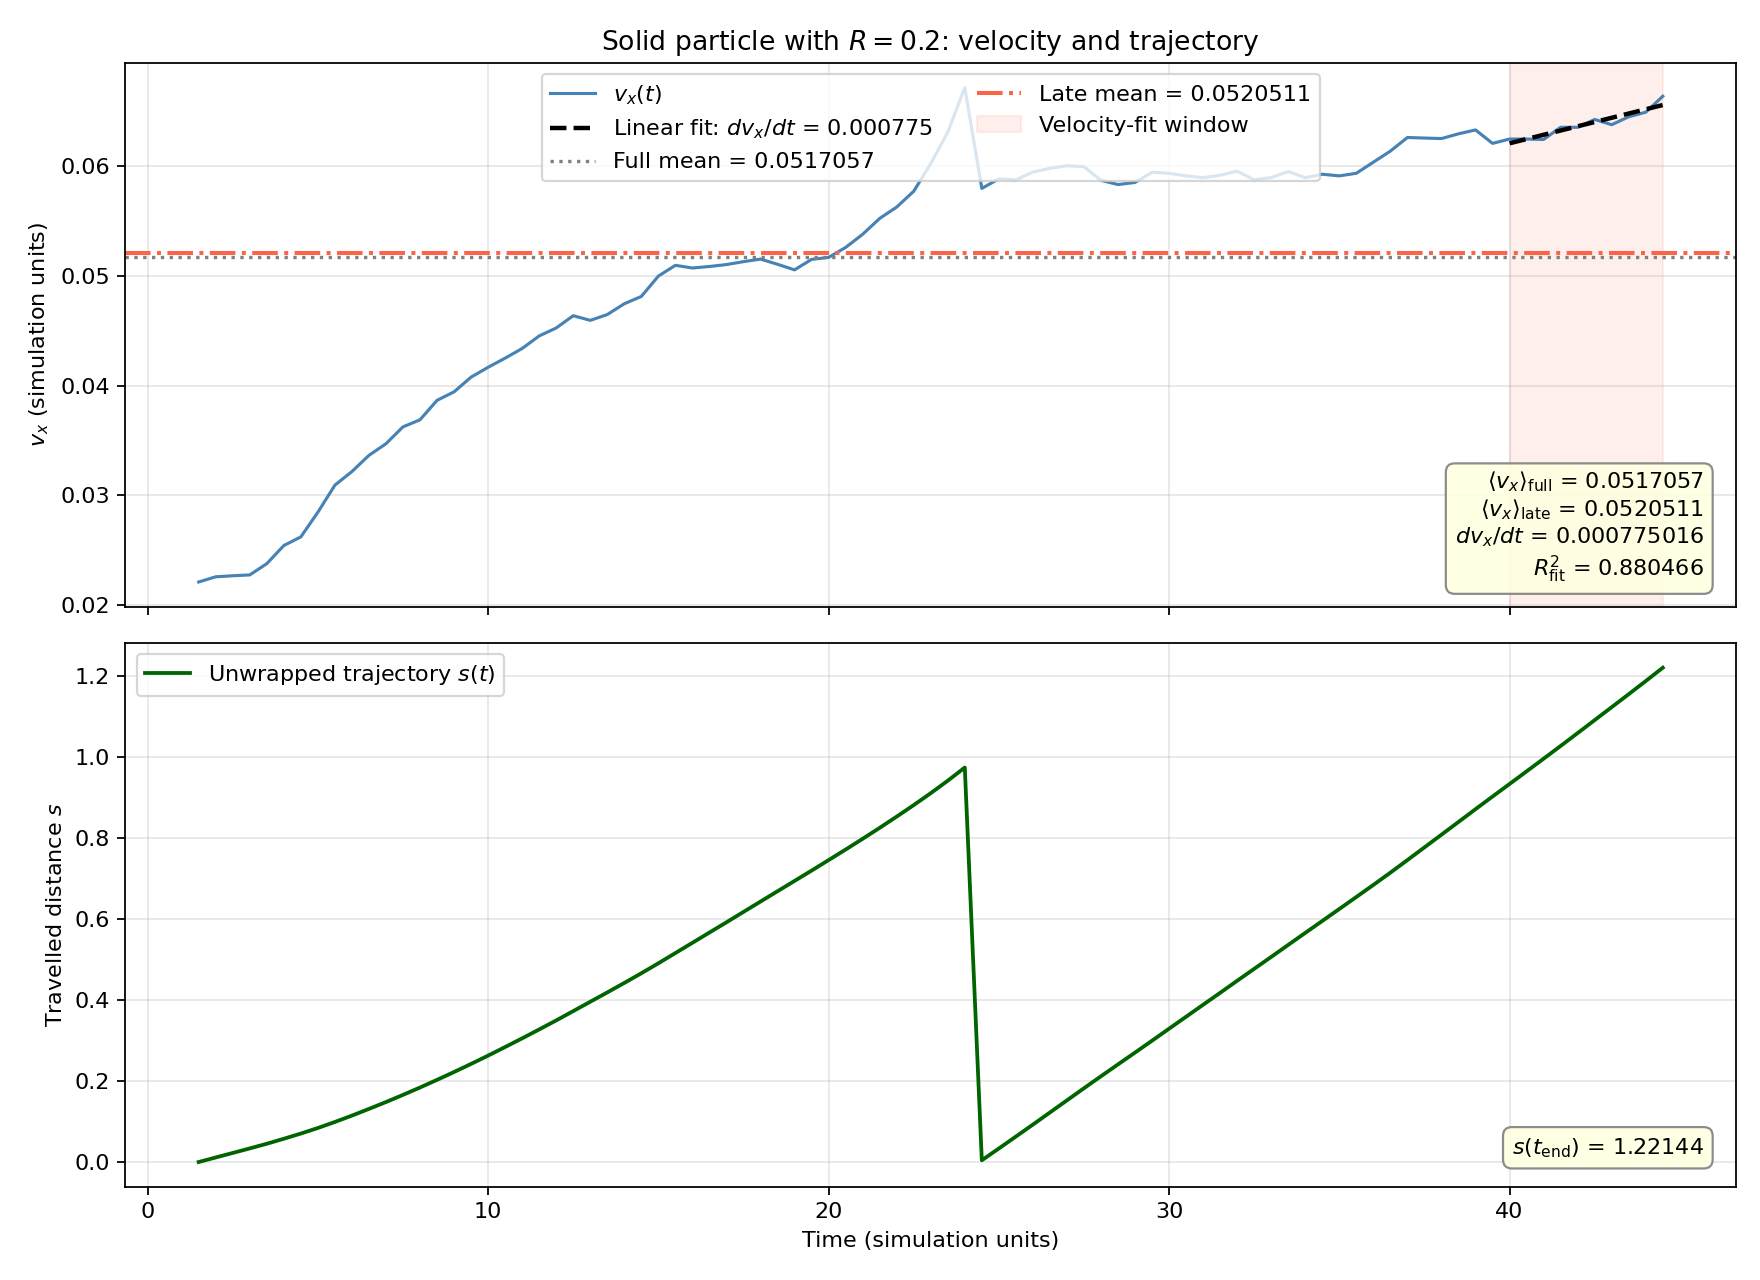

Values plotted in this chart, from the file beside it:
time, x_wrapped, s_unwrapped, y, z, vx, vy, vz, radius, in_late_window, in_velocity_fit_window, vx_linear_fit
1.500000000000000000e+00, 1.020169530408544745e+00, 0.000000000000000000e+00, 9.999603412055066975e-01, 5.000015900505415667e-01, 2.210728971563519912e-02, -2.056260895704169059e-04, -2.000715758288661595e-04, 2.000000000000000111e-01, 0.000000000000000000e+00, 0.000000000000000000e+00, 3.222292311868964892e-02
2.000000000000000000e+00, 1.031475083575408291e+00, 1.130555316686354672e-02, 9.998586896794986467e-01, 4.999938687296866524e-01, 2.258000740161107689e-02, -1.368903884361273376e-04, -1.987564107164117193e-04, 2.000000000000000111e-01, 1.000000000000000000e+00, 0.000000000000000000e+00, 3.261043109516423982e-02
2.500000000000000000e+00, 1.042602330372331965e+00, 2.243279996378721997e-02, 1.000023418003732401e+00, 4.997830660191988073e-01, 2.267343364583916665e-02, 6.695871642264249104e-04, -1.344503279562568392e-04, 2.000000000000000111e-01, 1.000000000000000000e+00, 0.000000000000000000e+00, 3.299793907163883072e-02
3.000000000000000000e+00, 1.053839671050186944e+00, 3.367014064164219889e-02, 1.000427629639518923e+00, 4.996979853544421535e-01, 2.275243381690923022e-02, 5.668580394007594015e-04, -1.831836822556726768e-04, 2.000000000000000111e-01, 1.000000000000000000e+00, 0.000000000000000000e+00, 3.338544704811342162e-02
3.500000000000000000e+00, 1.065368044578408613e+00, 4.519851416986386816e-02, 1.000716573731725401e+00, 4.995837086028009910e-01, 2.377350424559654049e-02, 7.316596989575761259e-04, -3.650608659184480069e-04, 2.000000000000000111e-01, 1.000000000000000000e+00, 0.000000000000000000e+00, 3.377295502458801252e-02
4.000000000000000000e+00, 1.077684459895969393e+00, 5.751492948742464861e-02, 1.000876166897010977e+00, 4.994188962838536083e-01, 2.542279699732212170e-02, 3.166168528824110499e-04, -6.707792633586267996e-05, 2.000000000000000111e-01, 1.000000000000000000e+00, 0.000000000000000000e+00, 3.416046300106260342e-02
4.500000000000000000e+00, 1.090573758225264367e+00, 7.040422781671962227e-02, 1.001021408762998277e+00, 4.992748090792349380e-01, 2.621437797290243968e-02, 4.351186921172593551e-04, -3.923035367423929236e-04, 2.000000000000000111e-01, 1.000000000000000000e+00, 0.000000000000000000e+00, 3.454797097753719431e-02
5.000000000000000000e+00, 1.104266037311284920e+00, 8.409650690274017570e-02, 1.001087797058452633e+00, 4.989188158531770445e-01, 2.845963995733046675e-02, 2.261315366727474684e-04, -1.240006488339590865e-03, 2.000000000000000111e-01, 1.000000000000000000e+00, 0.000000000000000000e+00, 3.493547895401178521e-02
5.500000000000000000e+00, 1.119163905062970699e+00, 9.899437465442595396e-02, 1.001202293646358710e+00, 4.983713414454936097e-01, 3.092439869284207069e-02, 3.142438368283049675e-04, -8.189306487741400365e-04, 2.000000000000000111e-01, 1.000000000000000000e+00, 0.000000000000000000e+00, 3.532298693048637611e-02
6.000000000000000000e+00, 1.134900666683746895e+00, 1.147311362752021502e-01, 1.001390161144244617e+00, 4.979846402870058419e-01, 3.216537964675768996e-02, 2.449590511302535654e-04, -1.104868281592626990e-03, 2.000000000000000111e-01, 1.000000000000000000e+00, 0.000000000000000000e+00, 3.571049490696096701e-02
6.500000000000000000e+00, 1.151456084691989012e+00, 1.312865542834442678e-01, 1.001658858923535567e+00, 4.975508325808682408e-01, 3.363793090319736750e-02, 7.442085591281588121e-04, -9.426796953544760169e-04, 2.000000000000000111e-01, 1.000000000000000000e+00, 0.000000000000000000e+00, 3.609800288343555791e-02
7.000000000000000000e+00, 1.168394722625120563e+00, 1.482251922165758184e-01, 1.001918710990127304e+00, 4.970486032247334873e-01, 3.469869590031660067e-02, 4.681246345347676039e-04, -1.193499711131509140e-03, 2.000000000000000111e-01, 1.000000000000000000e+00, 0.000000000000000000e+00, 3.648551085991014881e-02
7.500000000000000000e+00, 1.186096940239735886e+00, 1.659274098311911416e-01, 1.002302751509892342e+00, 4.962637691184021982e-01, 3.623505503531092992e-02, 9.394527733188624136e-04, -1.853779208408861193e-03, 2.000000000000000111e-01, 1.000000000000000000e+00, 0.000000000000000000e+00, 3.687301883638473970e-02
8.000000000000000000e+00, 1.204362362273362574e+00, 1.841928318648178298e-01, 1.002644709324349126e+00, 4.953979537779932274e-01, 3.687977268317647189e-02, 1.833822023566088731e-04, -1.377264851448669388e-03, 2.000000000000000111e-01, 1.000000000000000000e+00, 0.000000000000000000e+00, 3.726052681285933060e-02
8.500000000000000000e+00, 1.223252317560705515e+00, 2.030827871521607708e-01, 1.002771314486514909e+00, 4.948360094478877480e-01, 3.865074555641962589e-02, 1.335233192899119218e-04, -7.334503237858466243e-04, 2.000000000000000111e-01, 1.000000000000000000e+00, 0.000000000000000000e+00, 3.764803478933392150e-02
9.000000000000000000e+00, 1.242636082462015734e+00, 2.224665520534709895e-01, 1.002814771191805621e+00, 4.947845908790535763e-01, 3.942471468590737910e-02, 1.891227172609528712e-04, 7.826710796298038102e-05, 2.000000000000000111e-01, 1.000000000000000000e+00, 0.000000000000000000e+00, 3.803554276580851240e-02
9.500000000000000000e+00, 1.262642130628769177e+00, 2.424726002202244324e-01, 1.003056723579852205e+00, 4.947762559151078210e-01, 4.076522792335069562e-02, 3.329189127274488234e-04, 1.448259143785709982e-04, 2.000000000000000111e-01, 1.000000000000000000e+00, 0.000000000000000000e+00, 3.842305074228310330e-02
1.000000000000000000e+01, 1.283154015019405847e+00, 2.629844846108611023e-01, 1.003300642357297434e+00, 4.949399363362651516e-01, 4.166025502357041665e-02, 3.644661238684193498e-04, 4.619199436326089890e-04, 2.000000000000000111e-01, 1.000000000000000000e+00, 0.000000000000000000e+00, 3.881055871875769420e-02
1.050000000000000000e+01, 1.304357156419376995e+00, 2.841876260108322505e-01, 1.003531241313440292e+00, 4.951284286559344272e-01, 4.249310262795205628e-02, 4.206804555446109757e-04, 1.458974548735893456e-04, 2.000000000000000111e-01, 1.000000000000000000e+00, 0.000000000000000000e+00, 3.919806669523228509e-02
1.100000000000000000e+01, 1.325817696506171650e+00, 3.056481660976269055e-01, 1.003891076391868253e+00, 4.952175736587813848e-01, 4.337267749003503176e-02, 9.098777123724009937e-04, 8.932556045151855749e-05, 2.000000000000000111e-01, 1.000000000000000000e+00, 0.000000000000000000e+00, 3.958557467170687599e-02
1.150000000000000000e+01, 1.347812861956078967e+00, 3.276433315475342223e-01, 1.004295719385774222e+00, 4.952671354051371710e-01, 4.451579932193644451e-02, 1.076664051496744115e-03, 9.564133385571197093e-05, 2.000000000000000111e-01, 1.000000000000000000e+00, 0.000000000000000000e+00, 3.997308264818147383e-02
1.200000000000000000e+01, 1.370127069888497529e+00, 3.499575394799527839e-01, 1.004770904135285248e+00, 4.954195454242512620e-01, 4.524217897307405978e-02, 7.540194685510963378e-04, 6.742811700147066493e-05, 2.000000000000000111e-01, 1.000000000000000000e+00, 0.000000000000000000e+00, 4.036059062465606473e-02
1.250000000000000000e+01, 1.393110142587395295e+00, 3.729406121788505502e-01, 1.005174747314410144e+00, 4.954153751889860402e-01, 4.635791932346502997e-02, 4.774713778770257140e-04, -1.907509115127451675e-04, 2.000000000000000111e-01, 1.000000000000000000e+00, 0.000000000000000000e+00, 4.074809860113065563e-02
1.300000000000000000e+01, 1.416268857342099619e+00, 3.960993269335548739e-01, 1.005371844648919932e+00, 4.952366781477710034e-01, 4.593494981563344542e-02, 5.221048050484924019e-04, -5.012139829441091638e-04, 2.000000000000000111e-01, 1.000000000000000000e+00, 0.000000000000000000e+00, 4.113560657760524653e-02
1.350000000000000000e+01, 1.439260351057909837e+00, 4.190908206493650923e-01, 1.005688035700868843e+00, 4.950325655716434348e-01, 4.646370081163489485e-02, 9.406913666048578090e-04, -5.536051308370297779e-04, 2.000000000000000111e-01, 1.000000000000000000e+00, 0.000000000000000000e+00, 4.152311455407983742e-02
1.400000000000000000e+01, 1.462723985450433473e+00, 4.425544550418887280e-01, 1.006217075244195014e+00, 4.948782249506116782e-01, 4.744647487863461882e-02, 9.619151016588615944e-04, 3.246798831605333382e-04, 2.000000000000000111e-01, 1.000000000000000000e+00, 0.000000000000000000e+00, 4.191062253055442832e-02
1.450000000000000000e+01, 1.486621149603185810e+00, 4.664516191946410650e-01, 1.006720979275107952e+00, 4.949629633520895577e-01, 4.811197016702817991e-02, 1.322768541323622420e-03, 4.826003754388198653e-04, 2.000000000000000111e-01, 1.000000000000000000e+00, 0.000000000000000000e+00, 4.229813050702901922e-02
1.500000000000000000e+01, 1.511234482640506638e+00, 4.910649522319618931e-01, 1.007221880093269739e+00, 4.951504806115007429e-01, 4.996431947946137347e-02, 1.021248052157256369e-03, 3.942638434010324469e-04, 2.000000000000000111e-01, 1.000000000000000000e+00, 0.000000000000000000e+00, 4.268563848350361012e-02
1.550000000000000000e+01, 1.536560956588767901e+00, 5.163914261802231565e-01, 1.007990566073814875e+00, 4.952907797133138112e-01, 5.094841533944308165e-02, 1.853427124866402964e-03, 1.744430473681771738e-05, 2.000000000000000111e-01, 1.000000000000000000e+00, 0.000000000000000000e+00, 4.307314645997820102e-02
1.600000000000000000e+01, 1.561863267453391879e+00, 5.416937370448471345e-01, 1.008827513662960307e+00, 4.950872859197200104e-01, 5.070281634700257722e-02, 1.680054792575752694e-03, -6.063564131635260221e-04, 2.000000000000000111e-01, 1.000000000000000000e+00, 0.000000000000000000e+00, 4.346065443645279192e-02
1.650000000000000000e+01, 1.587279908512753135e+00, 5.671103781042083902e-01, 1.009386012978045644e+00, 4.947618810297928493e-01, 5.084113477713367302e-02, 1.366812331703478505e-03, -1.443439665290673559e-05, 2.000000000000000111e-01, 1.000000000000000000e+00, 0.000000000000000000e+00, 4.384816241292738281e-02
1.700000000000000000e+01, 1.612531600299277112e+00, 5.923620698907323678e-01, 1.009889699882809966e+00, 4.948208399958458625e-01, 5.101656227207518324e-02, 7.687531615843911075e-04, 4.564673992220129838e-05, 2.000000000000000111e-01, 1.000000000000000000e+00, 0.000000000000000000e+00, 4.423567038940197371e-02
1.750000000000000000e+01, 1.638215151020327998e+00, 6.180456206117832529e-01, 1.010074191209253902e+00, 4.947840700083194765e-01, 5.128234037636308917e-02, 2.259729018034209306e-04, -8.824648650407332308e-05, 2.000000000000000111e-01, 1.000000000000000000e+00, 0.000000000000000000e+00, 4.462317836587656461e-02
1.800000000000000000e+01, 1.663777137067220302e+00, 6.436076066586755573e-01, 1.010382086836359772e+00, 4.946488077486894674e-01, 5.151548676956541062e-02, 7.819222108258333526e-04, -1.270458353895556006e-04, 2.000000000000000111e-01, 1.000000000000000000e+00, 0.000000000000000000e+00, 4.501068634235115551e-02
1.850000000000000000e+01, 1.689300552413404155e+00, 6.691310220048594104e-01, 1.010798750072549712e+00, 4.946634327110125406e-01, 5.104210797234200875e-02, 5.044074272608836933e-04, 1.259689222666106399e-04, 2.000000000000000111e-01, 1.000000000000000000e+00, 0.000000000000000000e+00, 4.539819431882574641e-02
1.900000000000000000e+01, 1.714796234994393043e+00, 6.946267045858482980e-01, 1.011171945808778450e+00, 4.946459812005774004e-01, 5.053327941247560268e-02, 1.275278645231103705e-03, 2.783962989463506003e-06, 2.000000000000000111e-01, 1.000000000000000000e+00, 0.000000000000000000e+00, 4.578570229530033731e-02
1.950000000000000000e+01, 1.740264641630640874e+00, 7.200951112220961292e-01, 1.011810455157218014e+00, 4.947930161687910666e-01, 5.149014189596043400e-02, 1.176254210444278598e-03, 2.796695051710449916e-04, 2.000000000000000111e-01, 1.000000000000000000e+00, 0.000000000000000000e+00, 4.617321027177492820e-02
2.000000000000000000e+01, 1.766227520799509954e+00, 7.460579903909652089e-01, 1.012602006943820854e+00, 4.949677640072982499e-01, 5.166743102316011249e-02, 1.547716878441021725e-03, 2.807500092639036841e-04, 2.000000000000000111e-01, 1.000000000000000000e+00, 0.000000000000000000e+00, 4.656071824824951910e-02
2.050000000000000000e+01, 1.792296207222452864e+00, 7.721266768139081194e-01, 1.013406657174548586e+00, 4.949326270242483949e-01, 5.257536403484989324e-02, 1.294500533096790531e-03, 7.495655474905957435e-05, 2.000000000000000111e-01, 1.000000000000000000e+00, 0.000000000000000000e+00, 4.694822622472411000e-02
2.100000000000000000e+01, 1.818878310984263225e+00, 7.987087805757184800e-01, 1.014059974497119043e+00, 4.950388735419568031e-01, 5.377259539284603290e-02, 1.169544436263515990e-03, 6.311119845147318465e-04, 2.000000000000000111e-01, 1.000000000000000000e+00, 0.000000000000000000e+00, 4.733573420119870090e-02
2.150000000000000000e+01, 1.845927643263588269e+00, 8.257581128550435245e-01, 1.014788742228561302e+00, 4.952331348895984697e-01, 5.521725436840584089e-02, 1.058582134603060221e-03, 3.888527199333743868e-04, 2.000000000000000111e-01, 1.000000000000000000e+00, 0.000000000000000000e+00, 4.772324217767329180e-02
2.200000000000000000e+01, 1.873712377520491135e+00, 8.535428471119463900e-01, 1.015061166474970689e+00, 4.954706009455459026e-01, 5.625503499124168139e-02, 5.671888825364890295e-04, 1.381078448273220837e-04, 2.000000000000000111e-01, 1.000000000000000000e+00, 0.000000000000000000e+00, 4.811075015414788270e-02
2.250000000000000000e+01, 1.902160315779433120e+00, 8.819907853708883749e-01, 1.015319638357910392e+00, 4.953487180796600220e-01, 5.769303514274581185e-02, 9.836480826855426018e-04, -6.108369174177196098e-04, 2.000000000000000111e-01, 1.000000000000000000e+00, 0.000000000000000000e+00, 4.849825813062247359e-02
2.300000000000000000e+01, 1.931633659144194937e+00, 9.114641287356501920e-01, 1.015734028581636528e+00, 4.949533914388638545e-01, 6.020775592726001352e-02, 5.894594542875914540e-04, -8.744615949999816730e-04, 2.000000000000000111e-01, 1.000000000000000000e+00, 0.000000000000000000e+00, 4.888576610709706449e-02
2.350000000000000000e+01, 1.962411043978471437e+00, 9.422415135699266919e-01, 1.016082889318354221e+00, 4.945833079669204047e-01, 6.308083704594535934e-02, 4.645156049425344137e-04, -7.721083260018157942e-04, 2.000000000000000111e-01, 1.000000000000000000e+00, 0.000000000000000000e+00, 4.927327408357165539e-02
2.400000000000000000e+01, 1.994949944271261488e+00, 9.747804138627167436e-01, 1.016334521951294478e+00, 4.943526872202329558e-01, 6.712956131730857257e-02, 6.607826849067828219e-04, -4.696053529901318083e-04, 2.000000000000000111e-01, 1.000000000000000000e+00, 0.000000000000000000e+00, 4.966078206004624629e-02
2.450000000000000000e+01, 2.455317680331714492e-02, 4.383646394772400257e-03, 1.016653543195391363e+00, 4.939205415831819379e-01, 5.795283793855812715e-02, 5.819035584596361354e-05, -6.084041579895673900e-04, 2.000000000000000111e-01, 1.000000000000000000e+00, 0.000000000000000000e+00, 5.004829003652083719e-02
2.500000000000000000e+01, 5.364034174145237976e-02, 3.347081133290763511e-02, 1.016830958793836670e+00, 4.936967692873118208e-01, 5.882376610969355935e-02, 4.497884493702654016e-04, -5.572795974976495984e-04, 2.000000000000000111e-01, 1.000000000000000000e+00, 0.000000000000000000e+00, 5.043579801299542809e-02
2.550000000000000000e+01, 8.308521226456988540e-02, 6.291568185602514074e-02, 1.017154148673760305e+00, 4.932531807395629797e-01, 5.873263562589384201e-02, 7.614927575743032093e-04, -8.945233899735074122e-04, 2.000000000000000111e-01, 1.000000000000000000e+00, 0.000000000000000000e+00, 5.082330598947001898e-02
2.600000000000000000e+01, 1.127238575378767260e-01, 9.255432712933198136e-02, 1.017577957707128444e+00, 4.929626271275088789e-01, 5.944084197669430997e-02, 1.262753362451587329e-03, -4.477839841425866434e-04, 2.000000000000000111e-01, 1.000000000000000000e+00, 0.000000000000000000e+00, 5.121081396594460988e-02
2.650000000000000000e+01, 1.426231630572108999e-01, 1.224536326486661553e-01, 1.018299453960271217e+00, 4.926924425484036085e-01, 5.978299711654758847e-02, 1.792083464878338386e-03, -7.524879691485510504e-04, 2.000000000000000111e-01, 1.000000000000000000e+00, 0.000000000000000000e+00, 5.159832194241920078e-02
2.700000000000000000e+01, 1.725487157925057469e-01, 1.523791853839610022e-01, 1.019114105916404833e+00, 4.923171096704783145e-01, 6.002145043782525224e-02, 1.161210801133653100e-03, -6.949847383584371614e-04, 2.000000000000000111e-01, 1.000000000000000000e+00, 0.000000000000000000e+00, 5.198582991889379168e-02
2.750000000000000000e+01, 2.025162959231875393e-01, 1.823467655146427946e-01, 1.019601146559372173e+00, 4.921604199562737980e-01, 5.993511936438965237e-02, 5.124625840688170611e-04, -1.348169925143780079e-04, 2.000000000000000111e-01, 1.000000000000000000e+00, 0.000000000000000000e+00, 5.237333789536838258e-02
2.800000000000000000e+01, 2.321524193976680639e-01, 2.119828889891233192e-01, 1.019939526978522748e+00, 4.920942110820498705e-01, 5.868817282933874724e-02, 3.705020737667788565e-04, -3.910037599978113845e-04, 2.000000000000000111e-01, 1.000000000000000000e+00, 0.000000000000000000e+00, 5.276084587184297348e-02
2.850000000000000000e+01, 2.614842249040557620e-01, 2.413146944955110174e-01, 1.020138949650315485e+00, 4.918905138468849803e-01, 5.830271774262934387e-02, 4.060262306955401772e-04, -1.979465710054154005e-04, 2.000000000000000111e-01, 1.000000000000000000e+00, 0.000000000000000000e+00, 5.314835384831756437e-02
2.900000000000000000e+01, 2.906511785613734578e-01, 2.704816481528287131e-01, 1.020246441175822305e+00, 4.917238961783131912e-01, 5.849753895641324197e-02, 2.934151489730266182e-04, -4.994918570466568616e-04, 2.000000000000000111e-01, 1.000000000000000000e+00, 0.000000000000000000e+00, 5.353586182479216221e-02
2.950000000000000000e+01, 3.200664012955801718e-01, 2.998968708870354272e-01, 1.020515563687642624e+00, 4.914421436024553058e-01, 5.941973758683848778e-02, 6.665492893617384592e-04, -4.948512979893815791e-04, 2.000000000000000111e-01, 1.000000000000000000e+00, 0.000000000000000000e+00, 5.392336980126675311e-02
3.000000000000000000e+01, 3.496636660203937819e-01, 3.294941356118490372e-01, 1.020800202038572024e+00, 4.911215368709558327e-01, 5.933240380509941653e-02, 3.606002195999351160e-04, -6.592767819690264043e-04, 2.000000000000000111e-01, 1.000000000000000000e+00, 0.000000000000000000e+00, 5.431087777774134401e-02
3.050000000000000000e+01, 3.792620032212683512e-01, 3.590924728127236065e-01, 1.020916673667224384e+00, 4.906715802572362284e-01, 5.909337618790133639e-02, 2.610823856355763608e-04, -1.074907043131705401e-03, 2.000000000000000111e-01, 1.000000000000000000e+00, 0.000000000000000000e+00, 5.469838575421593491e-02
3.100000000000000000e+01, 4.088283472726741419e-01, 3.886588168641293972e-01, 1.021159116366724628e+00, 4.898878311073468494e-01, 5.893302675911182148e-02, 2.068172518119110669e-04, -1.540944029603073936e-03, 2.000000000000000111e-01, 1.000000000000000000e+00, 0.000000000000000000e+00, 5.508589373069052580e-02
... 27 more rows
